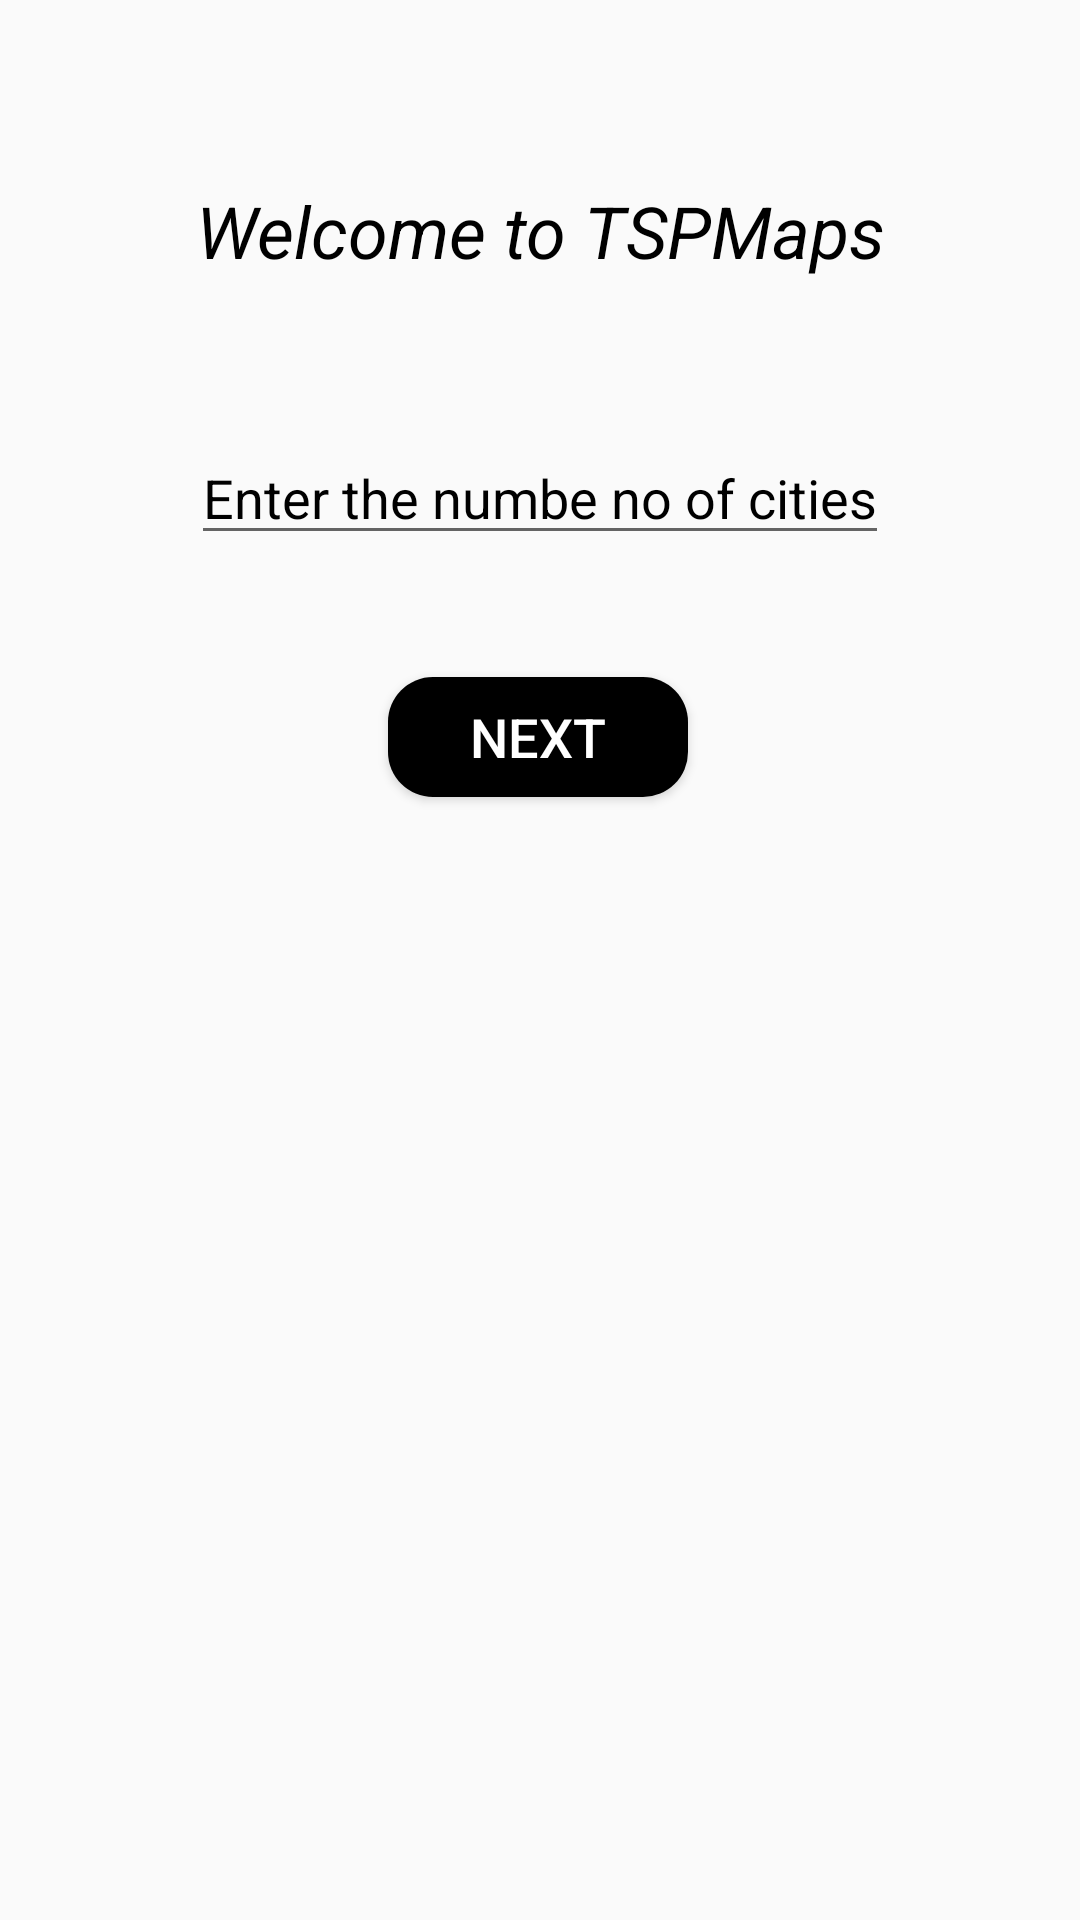

Android layout source for this screen:
<!-- AndroidManifest.xml: application theme Theme.UShopee -->
<!-- res/layout/activity_login.xml -->
<?xml version="1.0" encoding="utf-8"?>
<androidx.constraintlayout.widget.ConstraintLayout xmlns:android="http://schemas.android.com/apk/res/android"
    xmlns:app="http://schemas.android.com/apk/res-auto"
    android:id="@+id/parent_layout"
    xmlns:tools="http://schemas.android.com/tools"
    android:layout_width="match_parent"
    android:layout_height="match_parent"
    tools:context=".loginActivity">

    <TextView
        android:id="@+id/heading"
        android:layout_width="wrap_content"
        android:layout_height="wrap_content"
        android:text="Welcome to TSPMaps"
        android:textColor="@color/black"
        android:textSize="24sp"
        android:textStyle="italic"
        app:layout_constraintBottom_toBottomOf="parent"
        app:layout_constraintEnd_toEndOf="parent"
        app:layout_constraintHorizontal_bias="0.5"
        app:layout_constraintStart_toStartOf="parent"
        app:layout_constraintTop_toTopOf="parent"
        app:layout_constraintVertical_bias="0.1" />

    <EditText
        android:id="@+id/number"
        android:layout_width="wrap_content"
        android:hint="Enter the numbe no of cities"
        android:textColorHint="@color/black"
        android:layout_height="wrap_content"
        android:inputType="number"
        app:layout_constraintBottom_toBottomOf="parent"
        app:layout_constraintEnd_toEndOf="parent"
        app:layout_constraintHorizontal_bias="0.5"
        app:layout_constraintVertical_bias="0.1"
        app:layout_constraintStart_toStartOf="parent"
        app:layout_constraintTop_toBottomOf="@id/heading" />

    <Button
        android:id="@+id/next"
        android:layout_width="100dp"
        android:layout_height="40dp"
        android:layout_marginTop="40dp"
        android:background="@drawable/button"
        android:backgroundTint="@color/black"
        android:text="Next"
        android:textColor="@color/white"
        android:textSize="18sp"
        app:layout_constraintBottom_toBottomOf="parent"
        app:layout_constraintEnd_toEndOf="parent"
        app:layout_constraintHorizontal_bias="0.498"
        app:layout_constraintStart_toStartOf="parent"
        app:layout_constraintTop_toBottomOf="@id/number"
        app:layout_constraintVertical_bias="0.002" />


</androidx.constraintlayout.widget.ConstraintLayout>
<!-- resources referenced by this layout -->
<resources>
  <!-- drawable button (drawable) -->
  <?xml version="1.0" encoding="utf-8"?>
  <shape xmlns:android="http://schemas.android.com/apk/res/android">
  
      <solid android:color="@color/white">
      </solid>
  
      <corners android:radius="15dp">
      </corners>
  
  </shape>
  <style name="Theme.UShopee" parent="Theme.AppCompat.Light.NoActionBar">
          
          <item name="colorPrimary">@color/cardview_dark_background</item>
          <item name="colorPrimaryVariant">@color/purple_700</item>
          <item name="colorOnPrimary">@color/white</item>
          
          <item name="colorSecondary">@color/teal_200</item>
          <item name="colorSecondaryVariant">@color/teal_700</item>
          <item name="colorOnSecondary">@color/black</item>
          
          <item name="android:statusBarColor" tools:targetApi="l">?attr/colorPrimaryVariant</item>
          
      </style>
  <!-- not gathered from this repository: default colours our renderer supplied (Android Studio template values) -->
  <color name="purple_700">#FF3700B3</color>
  <color name="teal_200">#FF03DAC5</color>
  <color name="teal_700">#FF018786</color>
  <color name="black">#FF000000</color>
  <color name="white">#FFFFFFFF</color>
</resources>
